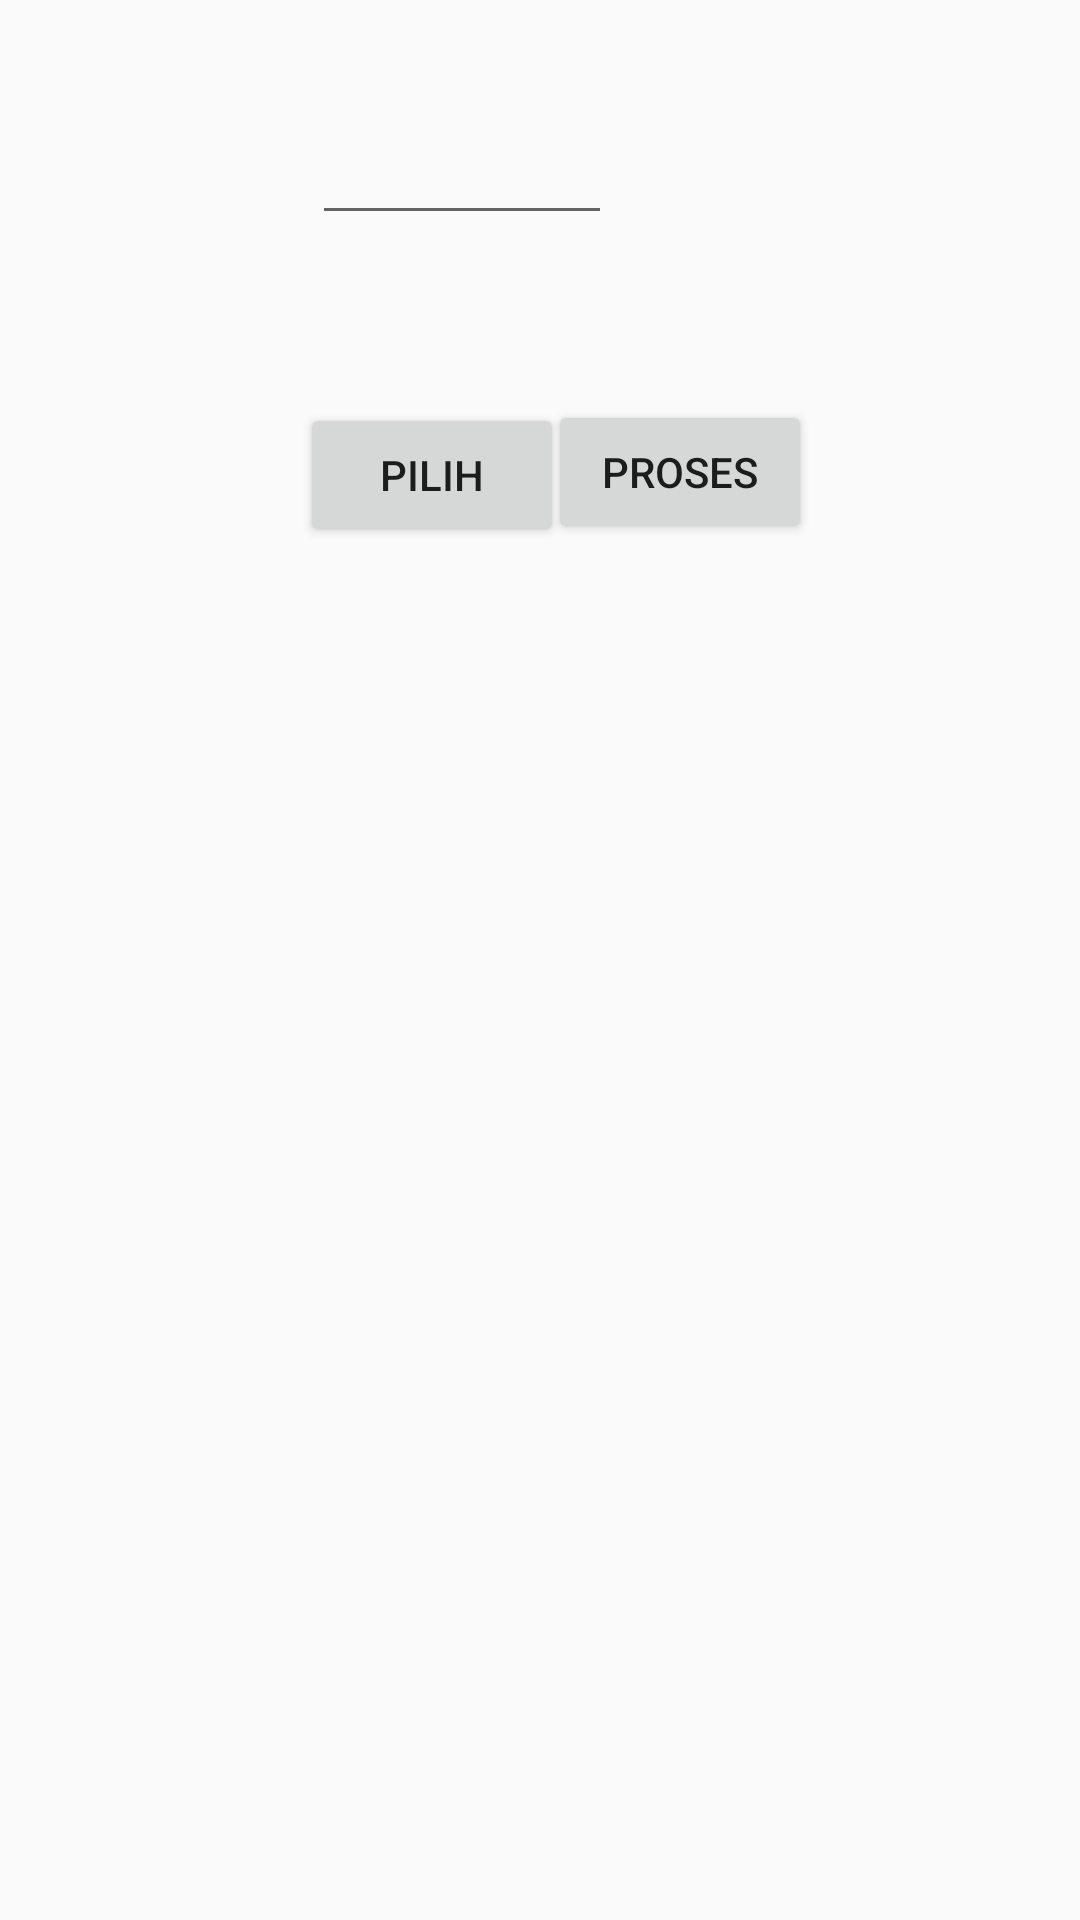

Here is an Android app screen rendered from its layout file. Give the layout XML and the strings, colors and styles it references.
<!-- AndroidManifest.xml: application theme AppTheme -->
<!-- res/layout/activity_main.xml -->
<?xml version="1.0" encoding="utf-8"?>
<androidx.constraintlayout.widget.ConstraintLayout android:layout_width="match_parent"
    android:layout_height="match_parent"
    xmlns:tools="http://schemas.android.com/tools"
    xmlns:app="http://schemas.android.com/apk/res-auto"
    tools:context=".MainActivity"
    xmlns:android="http://schemas.android.com/apk/res/android"
    android:orientation="horizontal"
    android:id="@+id/layout_utama">

    <TextView
        android:id="@+id/teks"
        android:layout_width="wrap_content"
        android:layout_height="wrap_content"
        android:text=""
        app:layout_constraintBottom_toBottomOf="parent"
        app:layout_constraintHorizontal_bias="0.162"
        app:layout_constraintLeft_toLeftOf="parent"
        app:layout_constraintRight_toRightOf="parent"
        app:layout_constraintTop_toTopOf="@id/button"
        app:layout_constraintVertical_bias="0.16" />

    <Button
        android:id="@+id/button"
        android:layout_width="wrap_content"
        android:layout_height="0dp"
        android:layout_marginStart="100dp"
        android:layout_marginTop="56dp"
        android:text="Pilih"
        app:layout_constraintStart_toStartOf="parent"
        app:layout_constraintTop_toBottomOf="@+id/isbn" />

    <EditText
        android:id="@+id/isbn"
        android:layout_width="100dp"
        android:layout_height="wrap_content"
        android:layout_marginStart="156dp"
        android:layout_marginTop="37dp"
        android:layout_marginEnd="156dp"
        android:ems="10"
        android:inputType="textPersonName"
        app:layout_constraintBottom_toTopOf="@+id/button"
        app:layout_constraintEnd_toEndOf="parent"
        app:layout_constraintHorizontal_bias="1.0"
        app:layout_constraintStart_toStartOf="parent"
        app:layout_constraintTop_toTopOf="parent" />

    <ImageView
        android:id="@+id/sampul"
        android:layout_width="wrap_content"
        android:layout_height="wrap_content"
        android:layout_marginStart="50dp"
        android:layout_marginTop="123dp"
        android:layout_marginEnd="50dp"
        android:layout_marginBottom="50dp"
        app:layout_constraintBottom_toBottomOf="parent"
        app:layout_constraintEnd_toEndOf="parent"
        app:layout_constraintStart_toStartOf="parent"
        app:layout_constraintTop_toBottomOf="@+id/button" />

    <Button
        android:id="@+id/Proses"
        android:layout_width="wrap_content"
        android:layout_height="wrap_content"
        android:layout_marginStart="20dp"
        android:layout_marginTop="55dp"
        android:layout_marginEnd="115dp"
        android:text="Proses"
        app:layout_constraintEnd_toEndOf="parent"
        app:layout_constraintStart_toEndOf="@+id/button"
        app:layout_constraintTop_toBottomOf="@+id/isbn" />
</androidx.constraintlayout.widget.ConstraintLayout>
<!-- resources referenced by this layout -->
<resources>
  <style name="AppTheme" parent="Theme.AppCompat.Light.DarkActionBar">
          
          <item name="colorPrimary">@color/colorPrimary</item>
          <item name="colorPrimaryDark">@color/colorPrimaryDark</item>
          <item name="colorAccent">@color/colorAccent</item>
          <item name="actionModeStyle">@style/LStyled.ActionMode</item>
      </style>
  <color name="colorPrimary">#6200EE</color>
  <color name="colorPrimaryDark">#3700B3</color>
  <color name="colorAccent">#03DAC5</color>
  <style name="LStyled.ActionMode" parent="@style/Widget.AppCompat.ActionMode">
          <item name="background">@color/colorPrimary</item>
      </style>
</resources>
